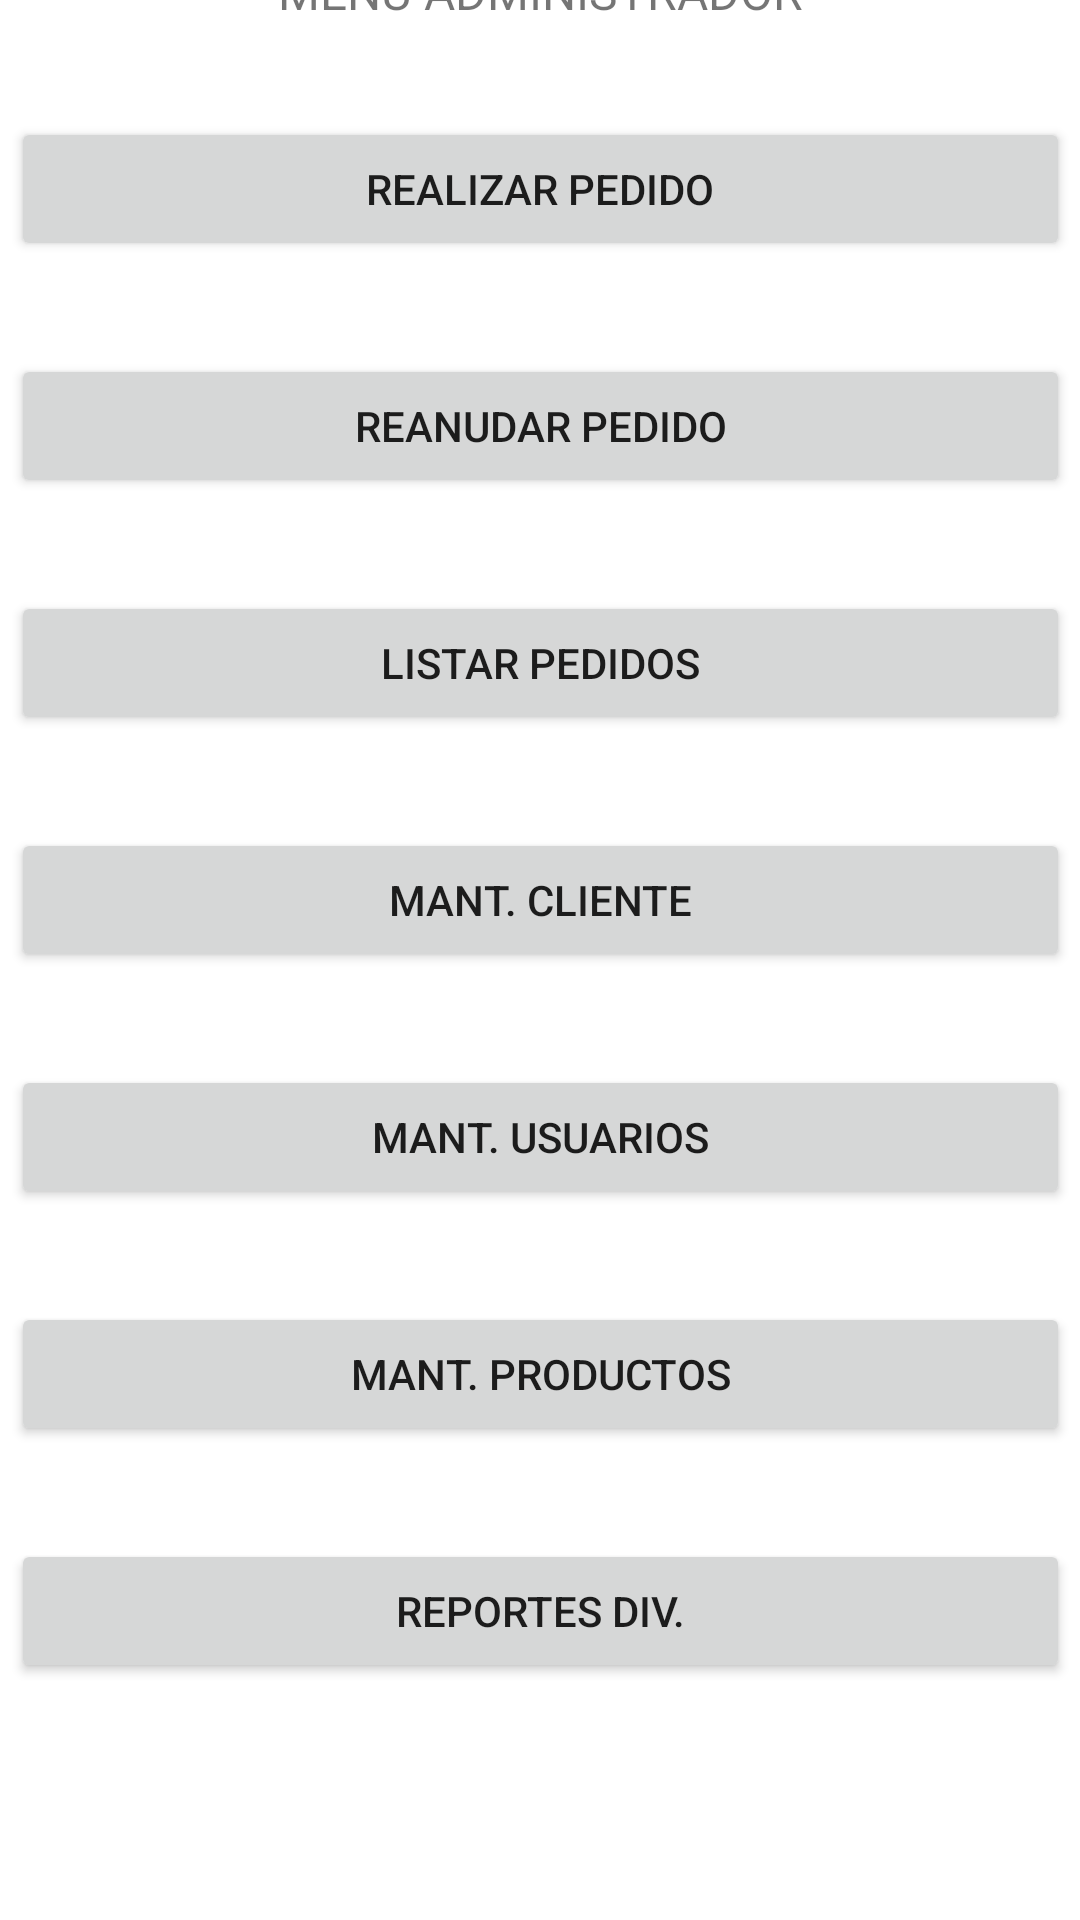

Reconstruct the res/layout file that produces this screen, plus the resources it refers to.
<!-- AndroidManifest.xml: application theme Theme.Sesion14 -->
<!-- res/layout/activity_frm_main_admin.xml -->
<?xml version="1.0" encoding="utf-8"?>
<androidx.constraintlayout.widget.ConstraintLayout xmlns:android="http://schemas.android.com/apk/res/android"
    xmlns:app="http://schemas.android.com/apk/res-auto"
    xmlns:tools="http://schemas.android.com/tools"
    android:layout_width="match_parent"
    android:layout_height="match_parent"
    tools:context=".frmMainAdmin">

    <LinearLayout
        android:layout_width="353dp"
        android:layout_height="668dp"
        android:orientation="vertical"
        app:layout_constraintBottom_toBottomOf="parent"
        app:layout_constraintEnd_toEndOf="parent"
        app:layout_constraintStart_toStartOf="parent"
        app:layout_constraintTop_toTopOf="parent">

        <TextView
            android:id="@+id/textView3"
            android:layout_width="match_parent"
            android:layout_height="wrap_content"
            android:text="MENU ADMINISTRADOR"
            android:textAlignment="center"
            android:textSize="16sp" />

        <Space
            android:layout_width="match_parent"
            android:layout_height="31dp" />

        <Button
            android:id="@+id/button9"
            android:layout_width="match_parent"
            android:layout_height="wrap_content"
            android:text="REALIZAR PEDIDO" />

        <Space
            android:layout_width="match_parent"
            android:layout_height="31dp" />

        <Button
            android:id="@+id/button10"
            android:layout_width="match_parent"
            android:layout_height="wrap_content"
            android:text="REANUDAR PEDIDO" />

        <Space
            android:layout_width="match_parent"
            android:layout_height="31dp" />

        <Button
            android:id="@+id/button11"
            android:layout_width="match_parent"
            android:layout_height="wrap_content"
            android:text="LISTAR PEDIDOS" />

        <Space
            android:layout_width="match_parent"
            android:layout_height="31dp" />

        <Button
            android:id="@+id/button12"
            android:layout_width="match_parent"
            android:layout_height="wrap_content"
            android:text="MANT. CLIENTE" />

        <Space
            android:layout_width="match_parent"
            android:layout_height="31dp" />

        <Button
            android:id="@+id/button13"
            android:layout_width="match_parent"
            android:layout_height="wrap_content"
            android:text="MANT. USUARIOS" />

        <Space
            android:layout_width="match_parent"
            android:layout_height="31dp" />

        <Button
            android:id="@+id/button14"
            android:layout_width="match_parent"
            android:layout_height="wrap_content"
            android:onClick="manProducto"
            android:text="MANT. PRODUCTOS" />

        <Space
            android:layout_width="match_parent"
            android:layout_height="31dp" />

        <Button
            android:id="@+id/button15"
            android:layout_width="match_parent"
            android:layout_height="wrap_content"
            android:text="REPORTES DIV." />

        <Space
            android:layout_width="match_parent"
            android:layout_height="31dp" />
    </LinearLayout>
</androidx.constraintlayout.widget.ConstraintLayout>
<!-- resources referenced by this layout -->
<resources>
  <style name="Theme.Sesion14" parent="Theme.MaterialComponents.DayNight.DarkActionBar">
          
          <item name="colorPrimary">@color/purple_500</item>
          <item name="colorPrimaryVariant">@color/purple_700</item>
          <item name="colorOnPrimary">@color/white</item>
          
          <item name="colorSecondary">@color/teal_200</item>
          <item name="colorSecondaryVariant">@color/teal_700</item>
          <item name="colorOnSecondary">@color/black</item>
          
          <item name="android:statusBarColor">?attr/colorPrimaryVariant</item>
          
      </style>
  <!-- not gathered from this repository: default colours our renderer supplied (Android Studio template values) -->
  <color name="purple_500">#FF6200EE</color>
  <color name="purple_700">#FF3700B3</color>
  <color name="teal_200">#FF03DAC5</color>
  <color name="teal_700">#FF018786</color>
  <color name="black">#FF000000</color>
  <color name="white">#FFFFFFFF</color>
</resources>
